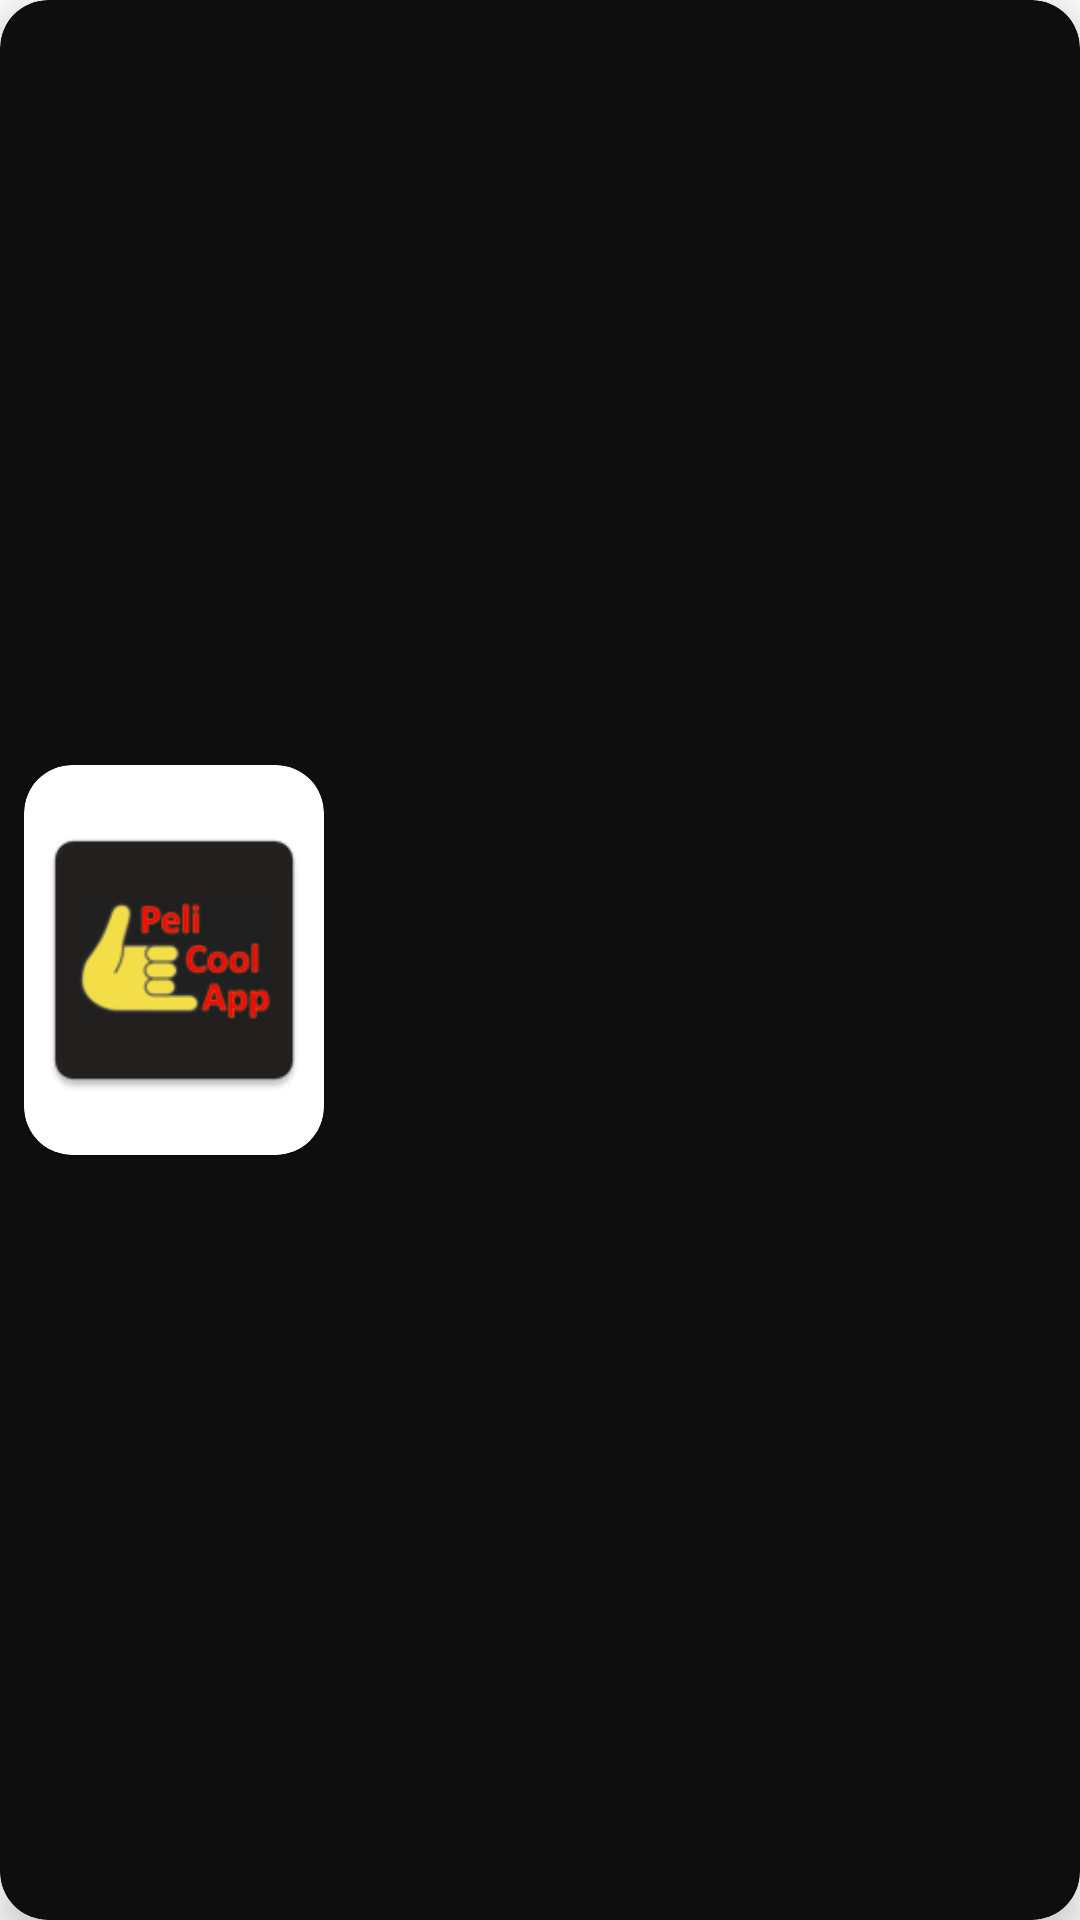

This screen was rendered from an Android layout file. Write that file and the resources it references.
<!-- AndroidManifest.xml: application theme Theme.MovieMain -->
<!-- res/layout/movie_item_bookmark.xml -->
<?xml version="1.0" encoding="utf-8"?>
<com.google.android.material.card.MaterialCardView xmlns:android="http://schemas.android.com/apk/res/android"
    xmlns:app="http://schemas.android.com/apk/res-auto"
    xmlns:tools="http://schemas.android.com/tools"
    android:layout_width="match_parent"
    android:layout_height="wrap_content"
    android:layout_marginHorizontal="@dimen/common_margin_default"
    android:layout_marginVertical="@dimen/common_margin_min"
    app:cardCornerRadius="@dimen/common_corner_default"
    app:cardElevation="@dimen/common_corner_min"
    android:backgroundTint="@color/black_dense">

    <androidx.constraintlayout.widget.ConstraintLayout
        android:layout_width="match_parent"
        android:layout_height="match_parent">

        <com.google.android.material.card.MaterialCardView
            android:id="@+id/mcv_cocktail"
            android:layout_width="100dp"
            android:layout_height="130dp"
            android:layout_margin="@dimen/common_margin_min"
            app:cardCornerRadius="@dimen/common_corner_default"
            app:layout_constraintBottom_toBottomOf="parent"
            app:layout_constraintStart_toStartOf="parent"
            app:layout_constraintTop_toTopOf="parent">

            <ImageView
                android:id="@+id/img_cocktail"
                android:layout_width="match_parent"
                android:layout_height="match_parent"
                android:src="@mipmap/ic_launcher"
                tools:ignore="ContentDescription" />

        </com.google.android.material.card.MaterialCardView>

        <TextView
            android:id="@+id/txt_titulo"
            android:layout_width="0dp"
            android:layout_height="wrap_content"
            android:layout_marginHorizontal="@dimen/common_margin_default"
            android:maxLines="3"
            android:textSize="@dimen/common_size_detail_movie"
            android:textColor="@color/white"
            android:textStyle="bold"
            android:ellipsize="end"
            app:layout_constraintBottom_toBottomOf="@id/mcv_cocktail"
            app:layout_constraintEnd_toEndOf="parent"
            app:layout_constraintStart_toEndOf="@+id/mcv_cocktail"
            app:layout_constraintTop_toTopOf="@+id/mcv_cocktail"
            tools:text="Peli Cool App" />

       - />

    </androidx.constraintlayout.widget.ConstraintLayout>

</com.google.android.material.card.MaterialCardView>
<!-- resources referenced by this layout -->
<resources>
  <color name="black_dense">#0E0E0E</color>
  <color name="white">#FFFFFFFF</color>
  <dimen name="common_corner_default">16dp</dimen>
  <dimen name="common_corner_min">8dp</dimen>
  <dimen name="common_margin_default">16dp</dimen>
  <dimen name="common_margin_min">8dp</dimen>
  <dimen name="common_size_detail_movie">15sp</dimen>
  <!-- mipmap ic_launcher: png bitmap (mipmap-hdpi, 2621 bytes) -->
  <style name="Theme.MovieMain" parent="Theme.MaterialComponents.DayNight.NoActionBar">
          
          <item name="colorPrimary">@color/black_dense</item>
          <item name="colorPrimaryVariant">@color/purple_700</item>
          <item name="colorOnPrimary">@color/white</item>
          
          <item name="colorSecondary">@color/teal_200</item>
          <item name="colorSecondaryVariant">@color/teal_700</item>
          <item name="colorOnSecondary">@color/black</item>
          
          <item name="android:statusBarColor">@color/black</item>
          
      </style>
  <color name="purple_700">#FF3700B3</color>
  <color name="teal_200">#FF03DAC5</color>
  <color name="teal_700">#FF018786</color>
  <color name="black">#FF000000</color>
</resources>
